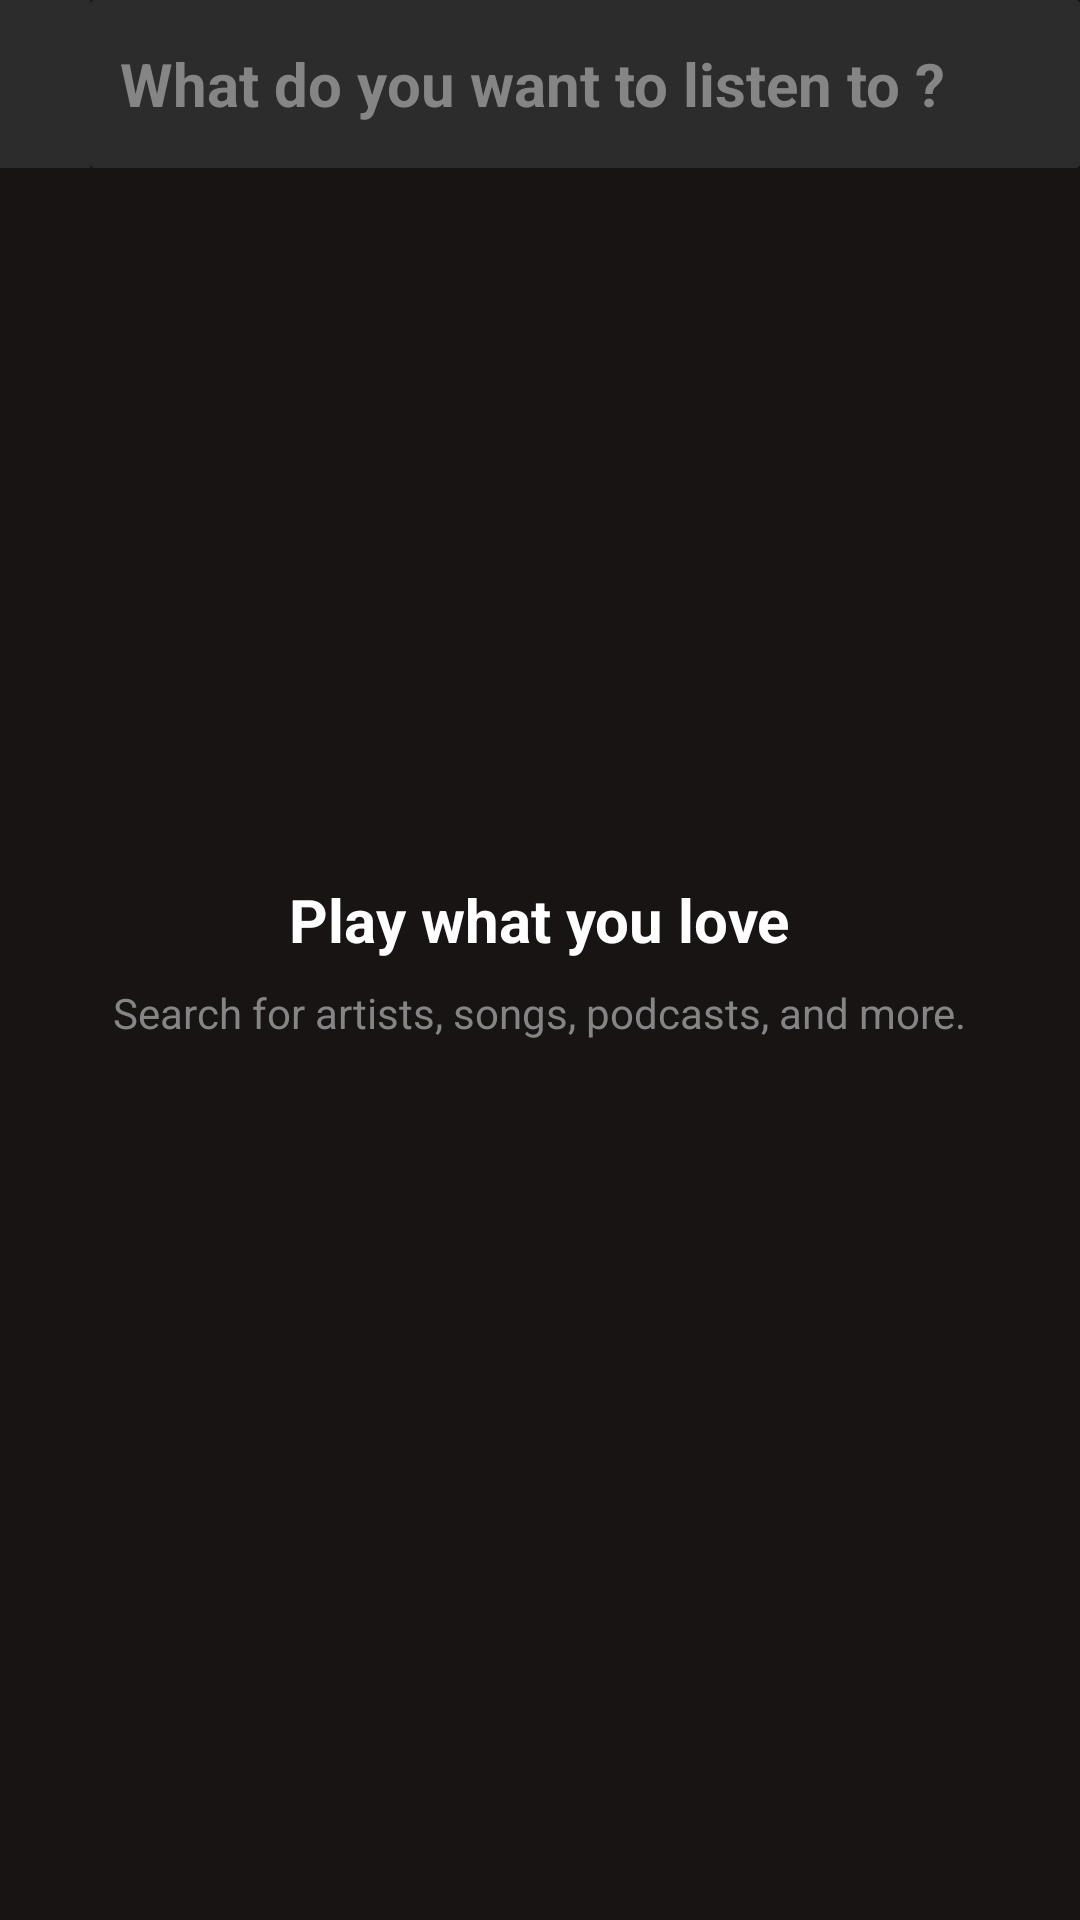

Android layout source for this screen:
<!-- AndroidManifest.xml: application theme Theme.SpotifyClone_Coders_Cave -->
<!-- res/layout/activity_search_input.xml -->
<?xml version="1.0" encoding="utf-8"?>
<RelativeLayout
    xmlns:android="http://schemas.android.com/apk/res/android"
    xmlns:tools="http://schemas.android.com/tools"
    android:layout_width="match_parent"
    android:layout_height="match_parent"
    android:background="@color/spotify_black"
    tools:context=".activity.Search_Input_Activity">

    <ImageButton
        android:id="@+id/back_btn_ib"
        android:layout_width="wrap_content"
        android:layout_height="?attr/actionBarSize"
        android:src="@drawable/arrow_back_ic"
        android:paddingStart="10dp"
        android:paddingEnd="20dp"
        android:background="@color/spotify_dark_grey_2"
        android:contentDescription="@string/app_name" />

    <EditText
        android:id="@+id/search_et"
        android:layout_width="match_parent"
        android:layout_height="?attr/actionBarSize"
        android:background="@drawable/light_black__bg"
        android:hint="What do you want to listen to ?"
        android:layout_toEndOf="@+id/back_btn_ib"
        android:textColorHint="@color/spotify_light_grey_2"
        android:padding="10dp"
        android:textSize="20sp"
        android:textStyle="bold"
        android:inputType="text"/>

    <LinearLayout
        android:layout_width="match_parent"
        android:layout_height="wrap_content"
        android:layout_centerInParent="true"
        android:orientation="vertical">
        <TextView
            android:layout_width="wrap_content"
            android:layout_height="wrap_content"
            android:text="Play what you love"
            android:layout_gravity="center_horizontal"
            android:textColor="@color/spotify_white"
            android:textSize="20sp"
            android:fontFamily="sans-serif"
            android:textStyle="bold"/>
        <TextView
            android:layout_width="wrap_content"
            android:layout_height="wrap_content"
            android:text="Search for artists, songs, podcasts, and more."
            android:textColor="@color/spotify_light_grey_2"
            android:layout_gravity="center_horizontal"
            android:layout_marginTop="8dp"/>


    </LinearLayout>



</RelativeLayout>
<!-- resources referenced by this layout -->
<resources>
  <color name="spotify_black">#191414</color>
  <color name="spotify_dark_grey_2">#2C2C2C</color>
  <color name="spotify_light_grey_2">#858585</color>
  <color name="spotify_white">#FFFFFF</color>
  <!-- drawable light_black__bg (drawable) -->
  <?xml version="1.0" encoding="utf-8"?>
  <shape android:shape="rectangle" xmlns:android="http://schemas.android.com/apk/res/android">
      <solid android:color="@color/spotify_dark_grey_2"/>
      <corners android:radius="1dp"/>
      <stroke android:color="@color/spotify_dark_grey_2" android:width="1dp"/>
  
  </shape>
  <string name="app_name">SpotifyClone_Coders_Cave</string>
  <style name="Theme.SpotifyClone_Coders_Cave" parent="Base.Theme.SpotifyClone_Coders_Cave" />
  <style name="Base.Theme.SpotifyClone_Coders_Cave" parent="Theme.MaterialComponents.DayNight.NoActionBar">
          
          <item name="colorPrimary">@color/spotify_black</item>
          <item name="colorPrimaryVariant">@color/spotify_black</item>
          <item name="colorSecondary">@color/spotify_black</item>
  
          <item name="android:windowActivityTransitions">false</item>
  
      </style>
</resources>
